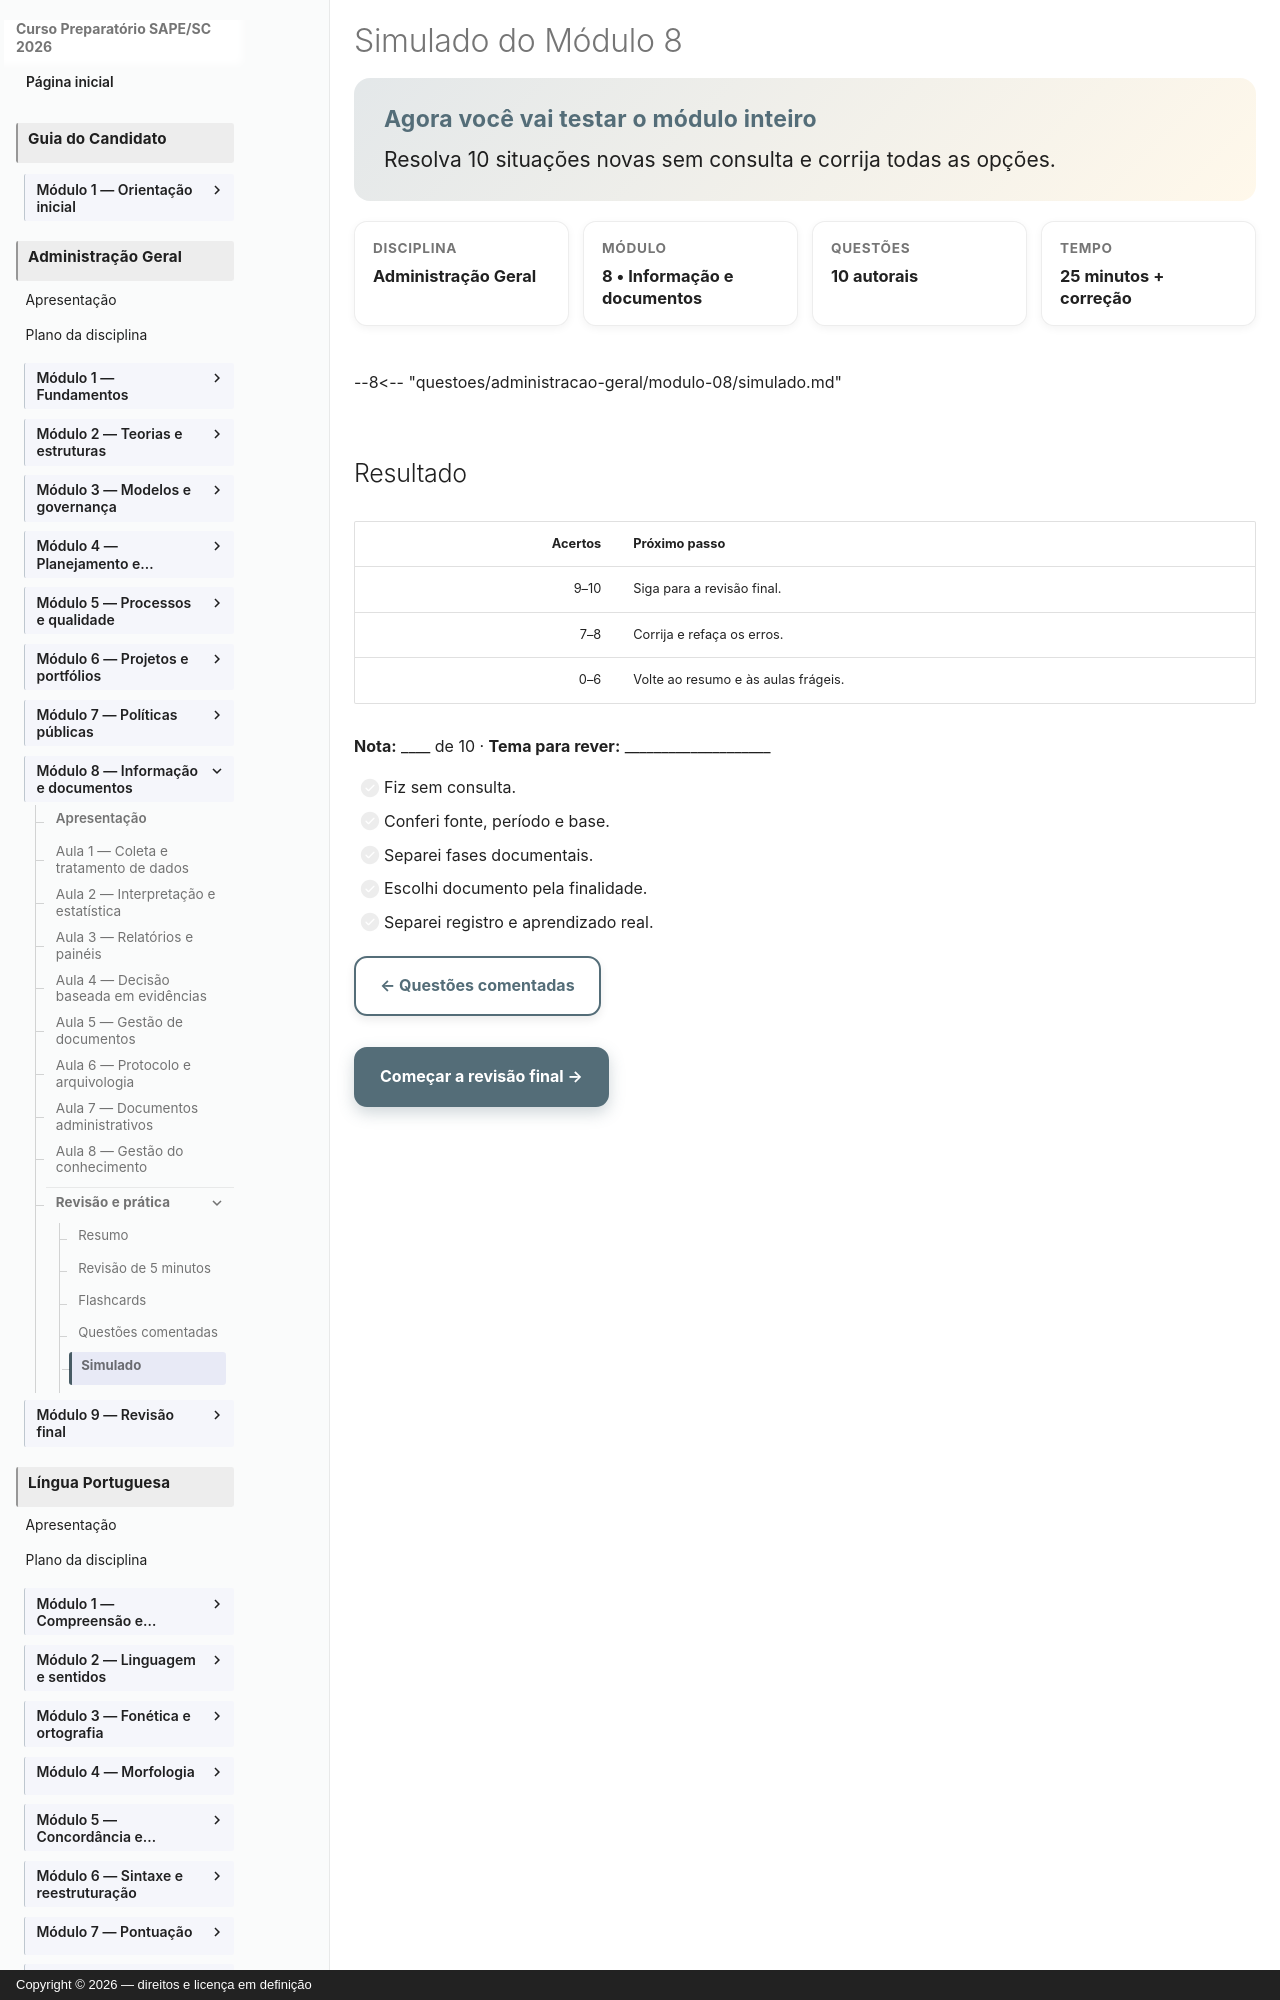

repository: vmedinax/curso-sape-sc-2026 · page: 03-administracao-geral/modulo-08-simulado/index.html · generator: mkdocs · copyright: Copyright © 2026 — direitos e licença em definição

---
id: administracao-geral-modulo-08-simulado
title: "Simulado do Módulo 8"
discipline: 03-administracao-geral
module: 8
lesson: 13
status: draft
edital_refs: [anexo-2-administracao-geral-dados-documentos-conhecimento]
prerequisites: [administracao-geral-modulo-08-questoes]
estimated_minutes: 35
authors: [Equipe do Curso SAPE/SC]
reviewers: []
last_reviewed: null
sources: []
tags: [simulado, dados, documentos]
---

# Simulado do Módulo 8

<section class="lesson-goal"><h2>Agora você vai testar o módulo inteiro</h2><p>Resolva 10 situações novas sem consulta e corrija todas as opções.</p></section>

<div class="lesson-meta-grid"><div class="lesson-meta-card"><span>Disciplina</span><strong>Administração Geral</strong></div><div class="lesson-meta-card"><span>Módulo</span><strong>8 • Informação e documentos</strong></div><div class="lesson-meta-card"><span>Questões</span><strong>10 autorais</strong></div><div class="lesson-meta-card"><span>Tempo</span><strong>25 minutos + correção</strong></div></div>

--8<-- "questoes/administracao-geral/modulo-08/simulado.md"
